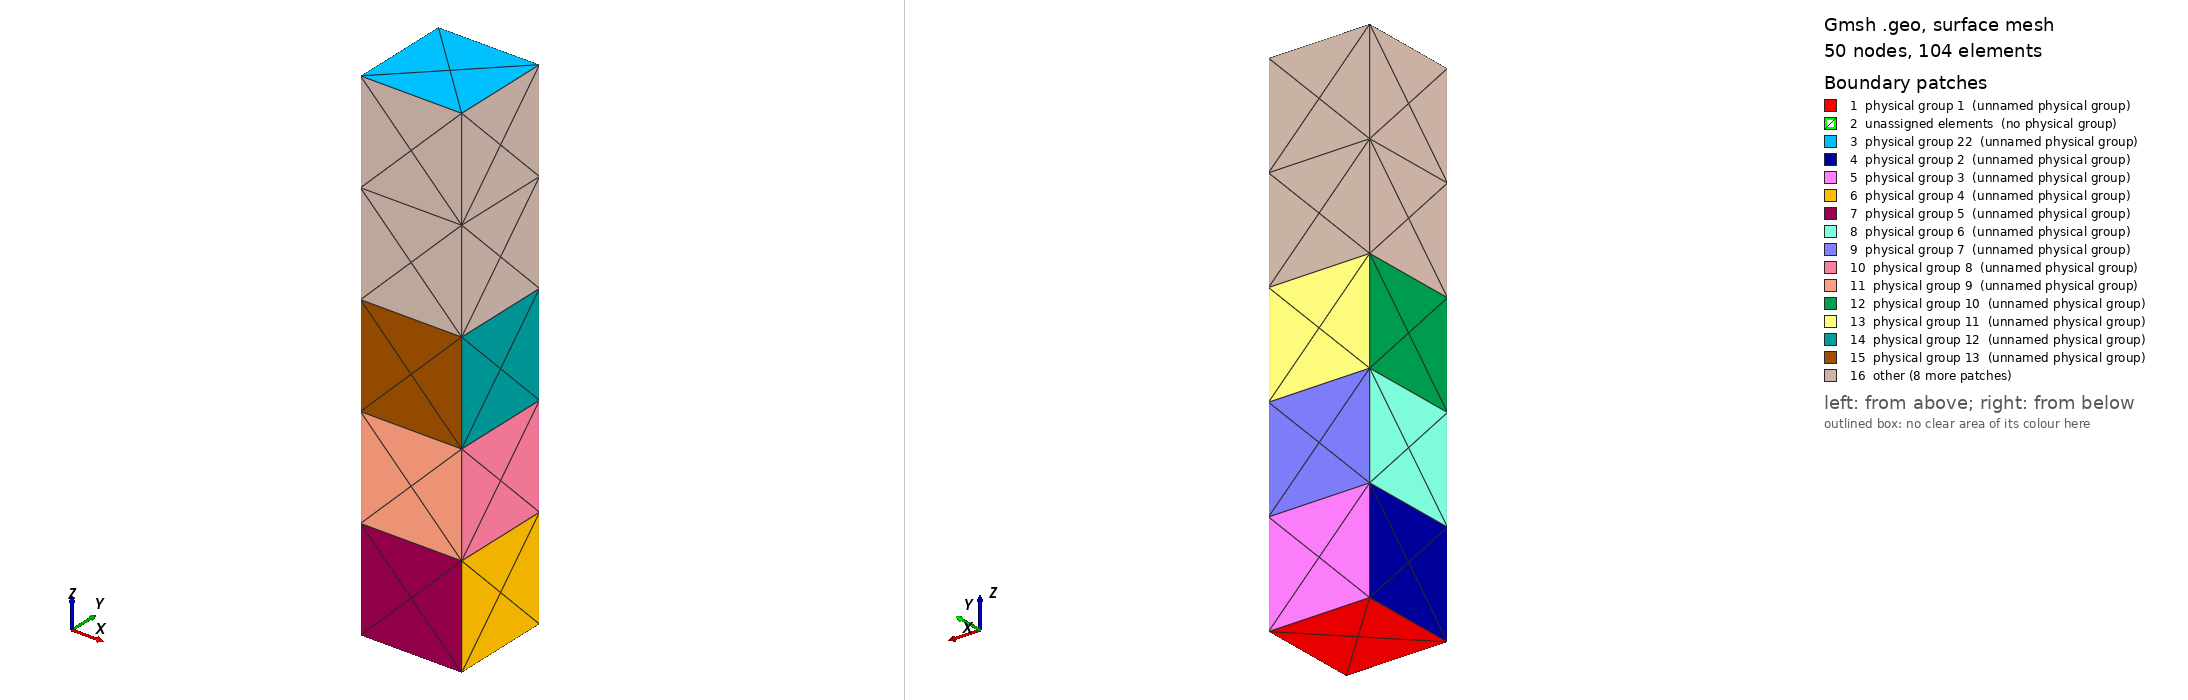

Gmsh geometry script, surface-meshed: 50 nodes, 104 surface elements. Boundary patches (legend numbers): 1 physical group 1 (unnamed physical group), 2 unassigned elements (no physical group), 3 physical group 22 (unnamed physical group), 4 physical group 2 (unnamed physical group), 5 physical group 3 (unnamed physical group), 6 physical group 4 (unnamed physical group), 7 physical group 5 (unnamed physical group), 8 physical group 6 (unnamed physical group), 9 physical group 7 (unnamed physical group), 10 physical group 8 (unnamed physical group), 11 physical group 9 (unnamed physical group), 12 physical group 10 (unnamed physical group), 13 physical group 11 (unnamed physical group), 14 physical group 12 (unnamed physical group), 15 physical group 13 (unnamed physical group), 16 other. Left view from above one corner, right view from below the opposite corner. Legend entries are the model's physical surfaces; 'unassigned elements' are surfaces in no physical group. The drawing asked Gmsh for element sizes between 1% and 20% of the model's largest extent; the script's own settings can give other sizes.

=== Tube.geo (drawn) ===
//+
Point(1) = {0, 0, 0, 1.0};
//+
Point(2) = {0, 0.1, 0, 1.0};
//+
Point(3) = {0.1, 0.1, 0, 1.0};
//+
Point(4) = {0.1, 0, 0, 1.0};
//+
Point(5) = {0, 0, 0.1, 1.0};
//+
Point(6) = {0, 0.1, 0.1, 1.0};
//+
Point(7) = {0.1, 0.1, 0.1, 1.0};
//+
Point(8) = {0.1, 0, 0.1, 1.0};
//+
Point(9) = {0, 0, 0.2, 1.0};
//+
Point(10) = {0, 0.1, 0.2, 1.0};
//+
Point(11) = {0.1, 0.1, 0.2, 1.0};
//+
Point(12) = {0.1, 0, 0.2, 1.0};
//+
Point(13) = {0, 0, 0.3, 1.0};
//+
Point(14) = {0, 0.1, 0.3, 1.0};
//+
Point(15) = {0.1, 0.1, 0.3, 1.0};
//+
Point(16) = {0.1, 0, 0.3, 1.0};
//+
Point(17) = {0, 0, 0.4, 1.0};
//+
Point(18) = {0, 0.1, 0.4, 1.0};
//+
Point(19) = {0.1, 0.1, 0.4, 1.0};
//+
Point(20) = {0.1, 0, 0.4, 1.0};
//+
Point(21) = {0, 0, 0.5, 1.0};
//+
Point(22) = {0, 0.1, 0.5, 1.0};
//+
Point(23) = {0.1, 0.1, 0.5, 1.0};
//+
Point(24) = {0.1, 0, 0.5, 1.0};
//+
Line(1) = {1, 2};
//+
Line(2) = {2, 3};
//+
Line(3) = {3, 4};
//+
Line(4) = {4, 1};
//+
Line(5) = {5, 6};
//+
Line(6) = {6, 7};
//+
Line(7) = {7, 8};
//+
Line(8) = {8, 5};
//+
Line(9) = {9, 10};
//+
Line(10) = {10, 11};
//+
Line(11) = {11, 12};
//+
Line(12) = {12, 9};
//+
Line(13) = {13, 14};
//+
Line(14) = {14, 15};
//+
Line(15) = {15, 16};
//+
Line(16) = {16, 13};
//+
Line(17) = {17, 18};
//+
Line(18) = {18, 19};
//+
Line(19) = {19, 20};
//+
Line(20) = {20, 17};
//+
Line(21) = {21, 22};
//+
Line(22) = {22, 23};
//+
Line(23) = {23, 24};
//+
Line(24) = {24, 21};
//+
Line(25) = {1, 5};
//+
Line(26) = {2, 6};
//+
Line(27) = {3, 7};
//+
Line(28) = {4, 8};
//+
Line(29) = {5, 9};
//+
Line(30) = {6, 10};
//+
Line(31) = {7, 11};
//+
Line(32) = {8, 12};
//+
Line(33) = {9, 13};
//+
Line(34) = {10, 14};
//+
Line(35) = {11, 15};
//+
Line(36) = {12, 16};
//+
Line(37) = {13, 17};
//+
Line(38) = {14, 18};
//+
Line(39) = {15, 19};
//+
Line(40) = {16, 20};
//+
Line(41) = {17, 21};
//+
Line(42) = {18, 22};
//+
Line(43) = {19, 23};
//+
Line(44) = {20, 24};
//+
Line Loop(1) = {1, 2, 3, 4};
//+
Plane Surface(1) = {1};
//+
Line Loop(2) = {5, 6, 7, 8};
//+
Plane Surface(2) = {2};
//+
Line Loop(3) = {9, 10, 11, 12};
//+
Plane Surface(3) = {3};
//+
Line Loop(4) = {13, 14, 15, 16};
//+
Plane Surface(4) = {4};
//+
Line Loop(5) = {17, 18, 19, 20};
//+
Plane Surface(5) = {5};
//+
Line Loop(6) = {21, 22, 23, 24};
//+
Plane Surface(6) = {6};
//+
Line Loop(7) = {25, 5, -26, -1};
//+
Plane Surface(7) = {7};
//+
Line Loop(8) = {26, 6, -27, -2};
//+
Plane Surface(8) = {8};
//+
Line Loop(9) = {27, 7, -28, -3};
//+
Plane Surface(9) = {9};
//+
Line Loop(10) = {28, 8, -25, -4};
//+
Plane Surface(10) = {10};
//+
Line Loop(11) = {29, 9, -30, -5};
//+
Plane Surface(11) = {11};
//+
Line Loop(12) = {30, 10, -31, -6};
//+
Plane Surface(12) = {12};
//+
Line Loop(13) = {31, 11, -32, -7};
//+
Plane Surface(13) = {13};
//+
Line Loop(14) = {32, 12, -29, -8};
//+
Plane Surface(14) = {14};
//+
Line Loop(15) = {33, 13, -34, -9};
//+
Plane Surface(15) = {15};
//+
Line Loop(16) = {34, 14, -35, -10};
//+
Plane Surface(16) = {16};
//+
Line Loop(17) = {35, 15, -36, -11};
//+
Plane Surface(17) = {17};
//+
Line Loop(18) = {36, 16, -33, -12};
//+
Plane Surface(18) = {18};
//+
Line Loop(19) = {13, 38, -17, -37};
//+
Plane Surface(19) = {19};
//+
Line Loop(20) = {38, 18, -39, -14};
//+
Plane Surface(20) = {20};
//+
Line Loop(21) = {39, 19, -40, -15};
//+
Plane Surface(21) = {21};
//+
Line Loop(22) = {40, 20, -37, -16};
//+
Plane Surface(22) = {22};
//+
Line Loop(23) = {17, 42, -21, -41};
//+
Plane Surface(23) = {23};
//+
Line Loop(24) = {42, 22, -43, -18};
//+
Plane Surface(24) = {24};
//+
Line Loop(25) = {43, 23, -44, -19};
//+
Plane Surface(25) = {25};
//+
Line Loop(26) = {44, 24, -41, -20};
//+
Plane Surface(26) = {26};
//+
Surface Loop(1) = {1, 7, 10, 9, 8, 2};
//+
Volume(1) = {1};
//+
Surface Loop(2) = {2, 12, 11, 14, 13, 3};
//+
Volume(2) = {2};
//+
Surface Loop(3) = {3, 16, 15, 18, 17, 4};
//+
Volume(3) = {3};
//+
Surface Loop(4) = {4, 20, 19, 22, 21, 5};
//+
Volume(4) = {4};
//+
Surface Loop(5) = {5, 24, 23, 6, 25, 26};
//+
Volume(5) = {5};
//+
Physical Surface(1) = {1}; //Source surface
//+
Physical Surface(2) = {7};
//+
Physical Surface(3) = {8};
//+
Physical Surface(4) = {9};
//+
Physical Surface(5) = {10};
//+
Physical Surface(6) = {11};
//+
Physical Surface(7) = {12};
//+
Physical Surface(8) = {13};
//+
Physical Surface(9) = {14};
//+
Physical Surface(10) = {15};
//+
Physical Surface(11) = {16};
//+
Physical Surface(12) = {17};
//+
Physical Surface(13) = {18};
//+
Physical Surface(14) = {19};
//+
Physical Surface(15) = {20};
//+
Physical Surface(16) = {21};
//+
Physical Surface(17) = {22};
//+
Physical Surface(18) = {23};
//+
Physical Surface(19) = {24};
//+
Physical Surface(20) = {25};
//+
Physical Surface(21) = {26};
//+
Physical Surface(22) = {6};
//+
Physical Volume(23) = {1};
//+
Physical Volume(24) = {2};
//+
Physical Volume(25) = {3};
//+
Physical Volume(26) = {4};
//+
Physical Volume(27) = {5}; //Detector cube
